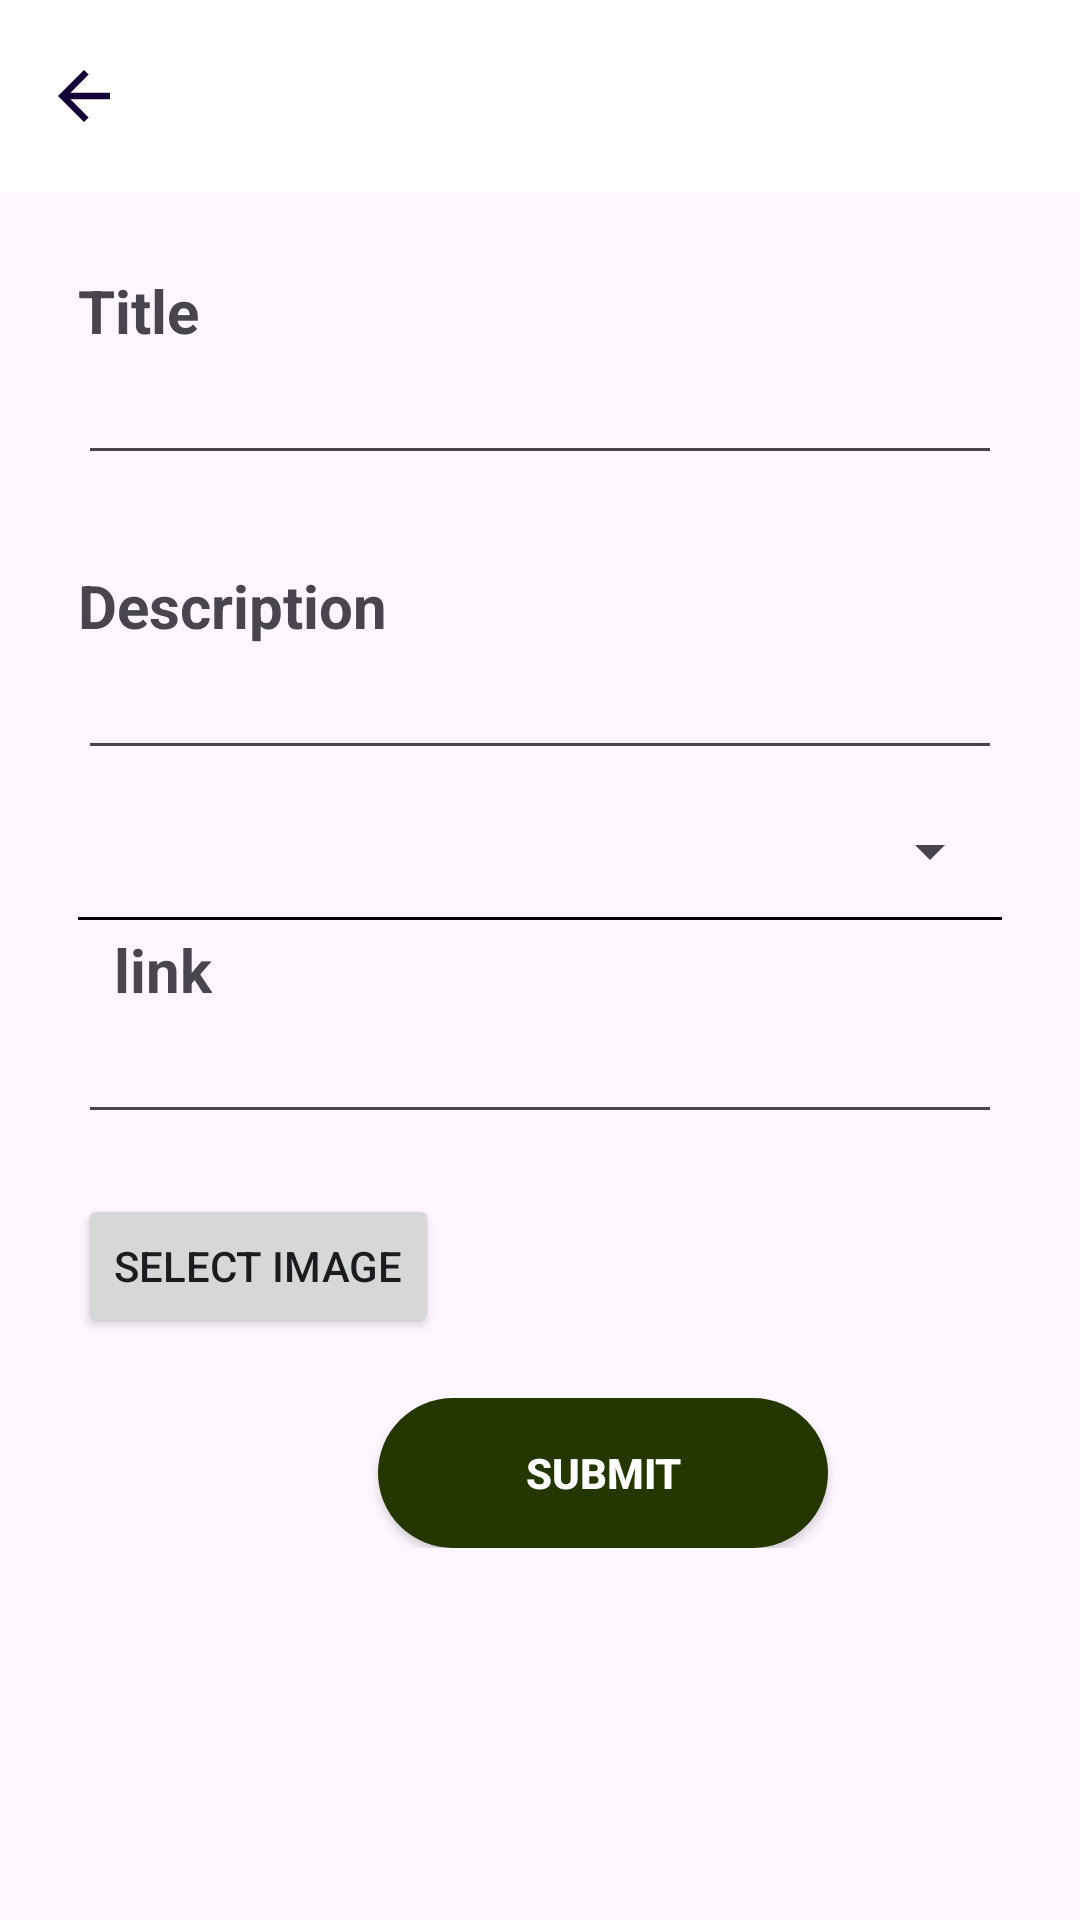

Reconstruct the res/layout file that produces this screen, plus the resources it refers to.
<!-- AndroidManifest.xml: application theme Theme.Project01 -->
<!-- res/layout/activity_add_post.xml -->
<?xml version="1.0" encoding="utf-8"?>
<ScrollView
    xmlns:android="http://schemas.android.com/apk/res/android"
    xmlns:app="http://schemas.android.com/apk/res-auto"
    xmlns:tools="http://schemas.android.com/tools"
    android:id="@+id/main"
    android:layout_width="match_parent"
    android:layout_height="wrap_content"
    android:orientation="vertical"
    tools:context=".activity.AddGroupActivity">

    <LinearLayout
        android:layout_width="match_parent"
        android:layout_height="wrap_content"
        android:orientation="vertical">

        <androidx.appcompat.widget.Toolbar
            android:id="@+id/hometoolbar"
            android:layout_width="match_parent"
            android:layout_height="?attr/actionBarSize"
            android:background="@color/white"
            android:theme="@style/ThemeOverlay.AppCompat.Dark.ActionBar"
            app:navigationIcon="@drawable/ic_arrovback"
            app:titleTextColor="@color/black" />

        <LinearLayout
            android:layout_width="match_parent"
            android:layout_height="wrap_content"
            android:padding="26dp"
            android:orientation="vertical"
            android:layout_gravity="center">

            <TextView
                android:layout_width="wrap_content"
                android:layout_height="wrap_content"
                android:text="@string/Title"
                android:textSize="20sp"
                android:textStyle="bold" />

            <EditText
                android:id="@+id/home_title_id"
                android:layout_width="match_parent"
                android:layout_height="wrap_content"
                android:inputType="text" />

            <TextView
                android:layout_width="wrap_content"
                android:layout_height="wrap_content"
                android:layout_marginTop="30dp"
                android:text="@string/Description"
                android:textSize="20sp"
                android:textStyle="bold" />

            <EditText
                android:id="@+id/home_desc_id"
                android:layout_width="match_parent"
                android:layout_height="wrap_content"
                android:inputType="text" />

            <Spinner
                android:id="@+id/spinner"
                android:layout_width="match_parent"
                android:layout_height="wrap_content"
                android:layout_marginTop="15dp"
                android:padding="10dp"
                android:spinnerMode="dropdown"/>
            <View
                android:layout_width="match_parent"
                android:layout_height="1dp"
                android:layout_marginTop="10dp"
                android:background="@color/black" />

            <ImageView
                android:id="@+id/image_view"
                android:layout_width="match_parent"
                android:layout_height="350dp"
                android:layout_marginTop="20dp"
                android:background="@android:color/darker_gray"
                android:visibility="gone"
                android:scaleType="centerCrop"/>

            <TextView
                android:layout_width="wrap_content"
                android:layout_height="wrap_content"
                android:text="link"
                android:textSize="20sp"
                android:textStyle="bold"
                android:layout_marginTop="3dp"
                android:layout_marginStart="12dp"
                />
            <EditText
                android:id="@+id/link"
                android:layout_width="match_parent"
                android:layout_height="wrap_content"
                android:inputType="text" />
            <Button
                android:id="@+id/select_image_button"
                android:layout_width="wrap_content"
                android:layout_height="wrap_content"
                android:layout_marginTop="20dp"
                android:theme="@style/Theme.Button"
                android:text="@string/Select_Image" />

            <Button
                android:id="@+id/home_button_id"
                android:layout_width="150dp"
                android:layout_height="50dp"
                android:layout_marginStart="100dp"
                android:layout_marginTop="20dp"
                android:background="@drawable/round_button"
                android:text="@string/Submit"
                android:textColor="@color/white"
                android:textStyle="bold"
                android:theme="@style/Theme.Button" />

            <ProgressBar
                android:id="@+id/submit_loader"
                android:layout_width="wrap_content"
                android:layout_height="wrap_content"
                android:layout_gravity="center"
                android:visibility="gone" />
        </LinearLayout>
    </LinearLayout>

</ScrollView>
<!-- resources referenced by this layout -->
<resources>
  <color name="black">#FF000000</color>
  <color name="white">#FFFFFFFF</color>
  <!-- drawable ic_arrovback (drawable) -->
  <vector xmlns:android="http://schemas.android.com/apk/res/android"
      android:autoMirrored="true"
      android:height="26dp"
      android:tint="#130137"
      android:viewportHeight="24"
      android:viewportWidth="24"
      android:width="26dp">
        
      <path android:fillColor="@android:color/white"
  
          android:pathData="M20,11H7.83l5.59,-5.59L12,4l-8,8 8,8 1.41,-1.41L7.83,13H20v-2z"/>
      
  </vector>
  <!-- drawable round_button (drawable) -->
  <?xml version="1.0" encoding="utf-8"?>
  <shape xmlns:android="http://schemas.android.com/apk/res/android">
      <solid android:color="#243701"/>
      <corners
          android:topRightRadius="45dp"
          android:topLeftRadius="45dp"
          android:bottomLeftRadius="45dp"
          android:bottomRightRadius="45dp"/>
  </shape>
  <string name="Description">Description</string>
  <string name="Select_Image">Select Image</string>
  <string name="Submit">Submit</string>
  <string name="Title">Title</string>
  <style name="Theme.Button" parent="Theme.Project01">
  
          <item name="colorPrimary">@color/my_blue</item>
  
      </style>
  <style name="Theme.Project01" parent="Base.Theme.Project01" />
  <color name="my_blue">#130137</color>
  <style name="Base.Theme.Project01" parent="Theme.Material3.DayNight.NoActionBar">
          
      </style>
</resources>
